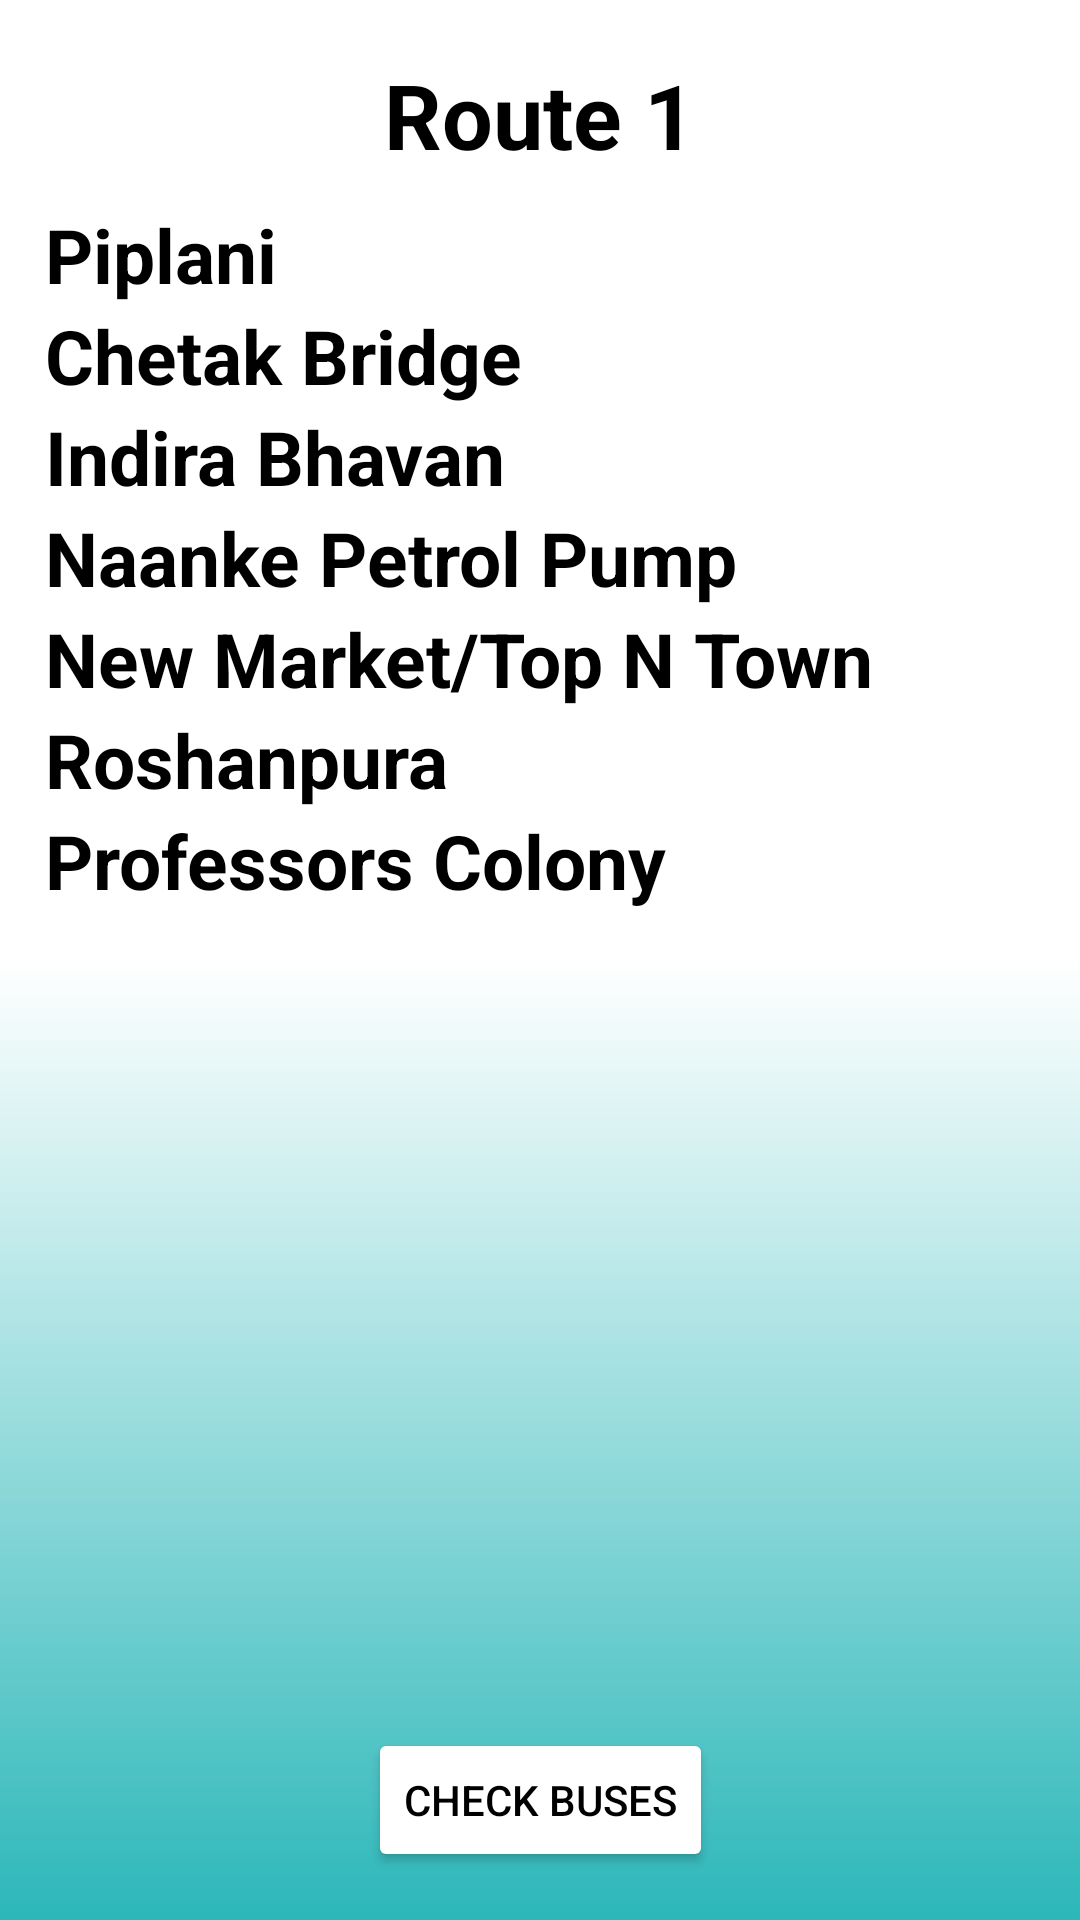

Android layout source for this screen:
<!-- AndroidManifest.xml: application theme Theme.LNCTBusHelp -->
<!-- res/layout/activity_0.xml -->
<?xml version="1.0" encoding="utf-8"?>
<androidx.constraintlayout.widget.ConstraintLayout xmlns:android="http://schemas.android.com/apk/res/android"
    xmlns:app="http://schemas.android.com/apk/res-auto"
    xmlns:tools="http://schemas.android.com/tools"
    android:layout_width="match_parent"
    android:layout_height="match_parent"
    android:background="@drawable/gradient_background"
    tools:context=".Activity0">

    <TextView
        android:id="@+id/textViewRouteNum"
        android:layout_width="wrap_content"
        android:layout_height="wrap_content"
        android:layout_marginTop="18dp"
        android:elevation="10dp"
        android:text="Route 1"
        android:textColor="@color/black"
        android:textSize="30dp"
        android:textStyle="bold"
        app:layout_constraintEnd_toEndOf="parent"
        app:layout_constraintStart_toStartOf="parent"
        app:layout_constraintTop_toTopOf="parent" />

    <ScrollView
        android:id="@+id/mainScroll"
        android:layout_width="330dp"
        android:layout_height="488dp"
        android:layout_marginBottom="84dp"

        android:overScrollMode="never"
        android:scrollbars="vertical"
        app:layout_constraintBottom_toBottomOf="parent"
        app:layout_constraintEnd_toEndOf="parent"
        app:layout_constraintStart_toStartOf="parent">

        <LinearLayout
            android:layout_width="match_parent"
            android:layout_height="wrap_content"
            android:orientation="vertical">

            <TextView
                android:layout_width="match_parent"
                android:layout_height="wrap_content"
                android:text="Piplani"
                android:textColor="@color/black"

                android:textSize="25dp"
                android:textStyle="bold"></TextView>

            <TextView
                android:layout_width="match_parent"
                android:layout_height="wrap_content"
                android:text="Chetak Bridge"
                android:textColor="@color/black"
                android:textSize="25dp"
                android:textStyle="bold"></TextView>

            <TextView
                android:layout_width="match_parent"
                android:layout_height="wrap_content"
                android:text="Indira Bhavan"
                android:textColor="@color/black"
                android:textSize="25dp"
                android:textStyle="bold"></TextView>

            <TextView
                android:layout_width="match_parent"
                android:layout_height="wrap_content"
                android:text="Naanke Petrol Pump"
                android:textColor="@color/black"

                android:textSize="25dp"
                android:textStyle="bold"></TextView>

            <TextView
                android:layout_width="match_parent"
                android:layout_height="wrap_content"
                android:text="New Market/Top N Town"
                android:textColor="@color/black"
                android:textSize="25dp"
                android:textStyle="bold"></TextView>

            <TextView
                android:layout_width="match_parent"
                android:layout_height="wrap_content"
                android:text="Roshanpura"
                android:textColor="@color/black"
                android:textSize="25dp"
                android:textStyle="bold"></TextView>

            <TextView
                android:layout_width="match_parent"
                android:layout_height="wrap_content"
                android:text="Professors Colony"
                android:textColor="@color/black"
                android:textSize="25dp"
                android:textStyle="bold"></TextView>


        </LinearLayout>
    </ScrollView>

    <Button
        android:id="@+id/buttonMain"
        android:layout_width="wrap_content"
        android:layout_height="wrap_content"
        android:layout_marginBottom="16dp"
        android:backgroundTint="@color/start_Color"
        android:onClick="onClickBtn"
        android:text="Check Buses"
        android:textColor="@color/black"
        app:layout_constraintBottom_toBottomOf="parent"
        app:layout_constraintEnd_toEndOf="parent"
        app:layout_constraintStart_toStartOf="parent" />


</androidx.constraintlayout.widget.ConstraintLayout>
<!-- resources referenced by this layout -->
<resources>
  <color name="black">#FF000000</color>
  <color name="start_Color">#FFFFFF</color>
  <!-- drawable gradient_background (drawable) -->
  <?xml version="1.0" encoding="utf-8"?>
  <shape xmlns:android="http://schemas.android.com/apk/res/android">
  
      <gradient android:startColor="@color/cyan" android:centerColor="@color/white" android:endColor="@color/white" android:angle="90"></gradient>
  
  </shape>
  <style name="Theme.LNCTBusHelp" parent="Theme.MaterialComponents.DayNight.DarkActionBar">
          
          <item name="colorPrimary">@color/purple_500</item>
          <item name="colorPrimaryVariant">@color/purple_700</item>
          <item name="colorOnPrimary">@color/white</item>
          
          <item name="colorSecondary">@color/teal_200</item>
          <item name="colorSecondaryVariant">@color/teal_700</item>
          <item name="colorOnSecondary">@color/black</item>
          
          <item name="android:statusBarColor" tools:targetApi="l">?attr/colorPrimaryVariant</item>
          
      </style>
  <color name="cyan">#2cb7b9</color>
  <color name="white">#FFFFFFFF</color>
  <color name="purple_500">#FF6200EE</color>
  <color name="purple_700">#FF3700B3</color>
  <color name="teal_200">#FF03DAC5</color>
  <color name="teal_700">#FF018786</color>
</resources>
